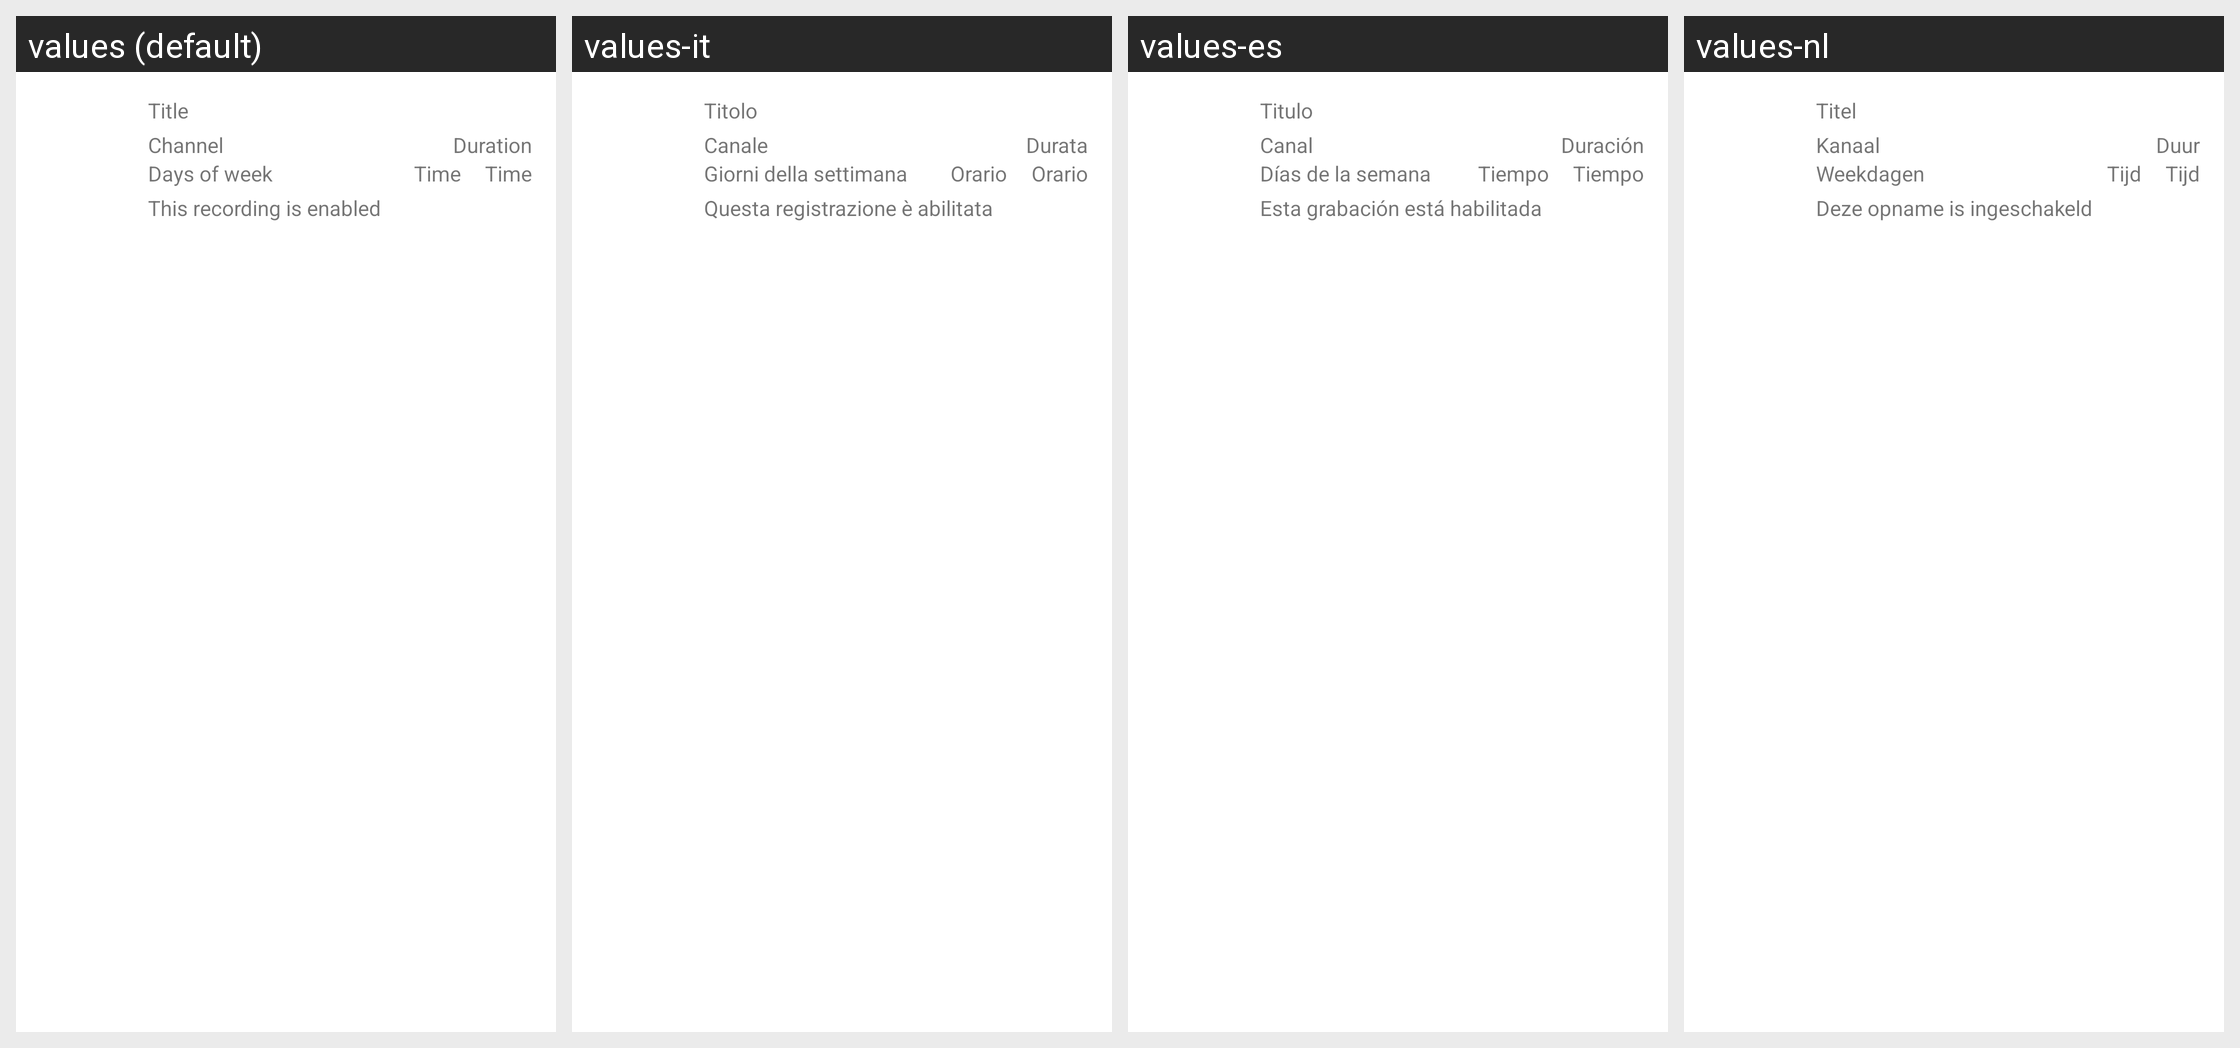

For this localized Android screen grid, give each drawn string resource with its value in every locale shown.
Android screen res/layout/timer_recording_list_adapter_dualpane.xml rendered under 4 locales, left to right: values (default), values-it, values-es, values-nl. Device: Nexus 5 (rendered at 1080×1920; each locale shown at half size, 540×960, under a caption strip naming it); theme Theme.MaterialComponents.DayNight.NoActionBar.
Other locales in the repository, not shown: values-cs, values-cz, values-de, values-fr, values-hu, values-pl, values-sk, values-sp, values-sv.
Strings drawn on this screen, with the default value and each locale's value (text and hints the layout hard-codes, and strings that could not be matched under every locale, appear in the picture but are not listed):

title
  values: Title
  values-it: Titolo
  values-es: Titulo
  values-nl: Titel

channel
  values: Channel
  values-it: Canale
  values-es: Canal
  values-nl: Kanaal

duration
  values: Duration
  values-it: Durata
  values-es: Duración
  values-nl: Duur

days_of_week
  values: Days of week
  values-it: Giorni della settimana
  values-es: Días de la semana
  values-nl: Weekdagen

time
  values: Time
  values-it: Orario
  values-es: Tiempo
  values-nl: Tijd

recording_enabled
  values: This recording is enabled
  values-it: Questa registrazione è abilitata
  values-es: Esta grabación está habilitada
  values-nl: Deze opname is ingeschakeld
